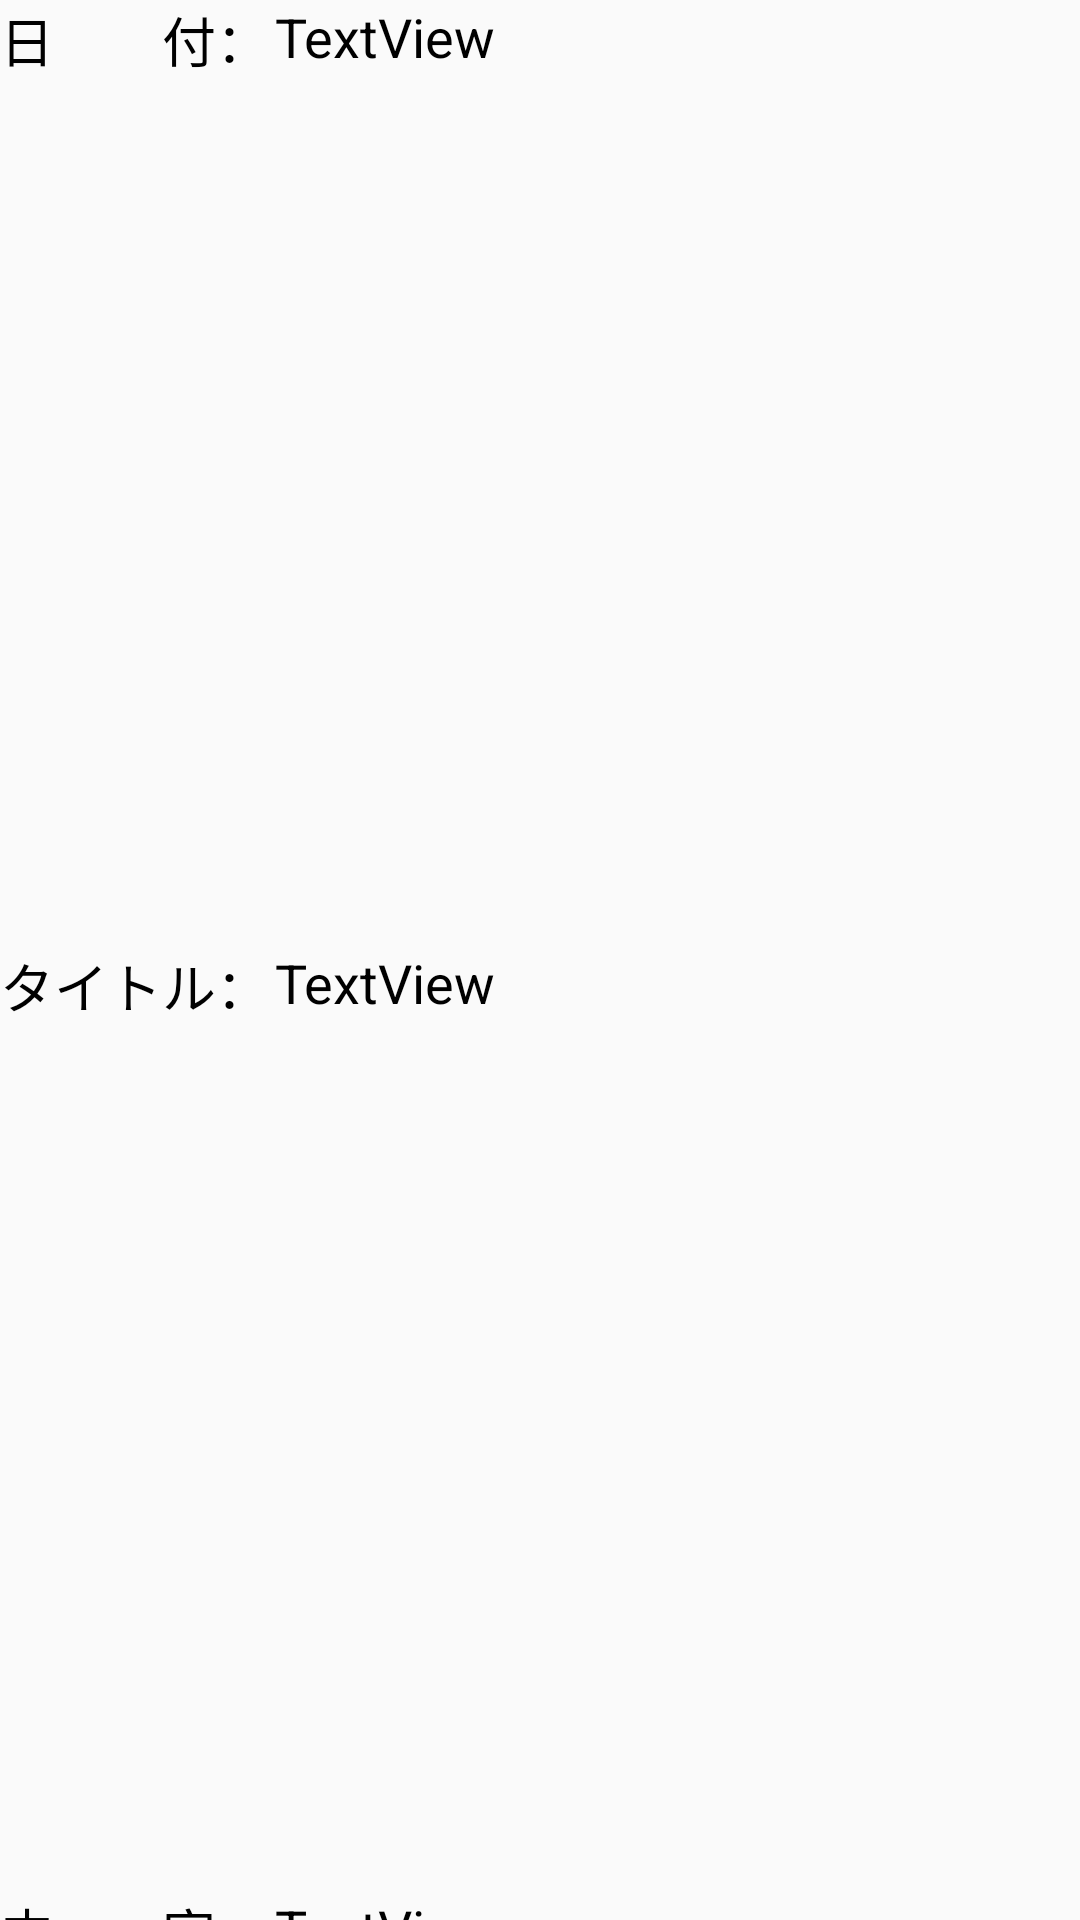

Write the Android layout XML for this screen, with the resource values it uses.
<!-- AndroidManifest.xml: application theme Animation -->
<!-- res/layout/request_item.xml -->
<?xml version="1.0" encoding="utf-8"?>
<LinearLayout xmlns:android="http://schemas.android.com/apk/res/android"
    android:layout_width="match_parent"
    android:layout_height="wrap_content"
    android:orientation="vertical">

    <LinearLayout
        android:layout_width="match_parent"
        android:layout_height="match_parent"
        android:layout_weight="1"
        android:orientation="horizontal">

        <TextView
            android:id="@+id/textView8"
            android:layout_width="wrap_content"
            android:layout_height="match_parent"
            android:layout_weight="1"
            android:text="日　　付："
            android:textColor="#000000"
            android:textSize="18sp" />

        <TextView
            android:id="@+id/dateText"
            android:layout_width="wrap_content"
            android:layout_height="match_parent"
            android:layout_weight="100"
            android:text="TextView"
            android:textColor="#000000"
            android:textSize="18sp" />
    </LinearLayout>

    <LinearLayout
        android:layout_width="match_parent"
        android:layout_height="match_parent"
        android:layout_weight="1"
        android:orientation="horizontal">

        <TextView
            android:id="@+id/textView9"
            android:layout_width="wrap_content"
            android:layout_height="match_parent"
            android:layout_weight="1"
            android:text="タイトル："
            android:textColor="#000000"
            android:textSize="18sp" />

        <TextView
            android:id="@+id/titleText"
            android:layout_width="wrap_content"
            android:layout_height="match_parent"
            android:layout_weight="100"
            android:text="TextView"
            android:textColor="#000000"
            android:textSize="18sp" />
    </LinearLayout>

    <LinearLayout
        android:layout_width="match_parent"
        android:layout_height="match_parent"
        android:layout_weight="1"
        android:orientation="horizontal">

        <TextView
            android:id="@+id/textView10"
            android:layout_width="wrap_content"
            android:layout_height="match_parent"
            android:layout_weight="1"
            android:text="内　　容："
            android:textColor="#000000"
            android:textSize="18sp" />

        <TextView
            android:id="@+id/contentsText"
            android:layout_width="wrap_content"
            android:layout_height="match_parent"
            android:layout_weight="100"
            android:text="TextView"
            android:textColor="#000000"
            android:textSize="18sp" />
    </LinearLayout>

    <TextView
        android:id="@+id/textView"
        android:layout_width="match_parent"
        android:layout_height="wrap_content"
        android:background="@drawable/request_data_list_style"
        android:layout_weight="1" />

</LinearLayout>
<!-- resources referenced by this layout -->
<resources>
  <style name="Animation" parent="AppTheme">
          <item name="android:windowAnimationStyle">@style/AnimationActivity</item>
      </style>
  <style name="AppTheme" parent="Theme.AppCompat.Light.DarkActionBar">
          
          <item name="colorPrimary">@color/colorPrimary</item>
          <item name="colorPrimaryDark">@color/colorPrimaryDark</item>
          <item name="colorAccent">@color/colorAccent</item>
      </style>
  <style name="AnimationActivity" parent="android:Animation.Activity">
          <item name="android:activityOpenEnterAnimation">@anim/open_enter</item>
          <item name="android:activityOpenExitAnimation">@anim/open_exit</item>
          <item name="android:activityCloseEnterAnimation">@anim/close_enter</item>
          <item name="android:activityCloseExitAnimation">@anim/close_exit</item>
      </style>
  <color name="colorPrimary">#008577</color>
  <color name="colorPrimaryDark">#00574B</color>
  <color name="colorAccent">#FF1A00</color>
</resources>
